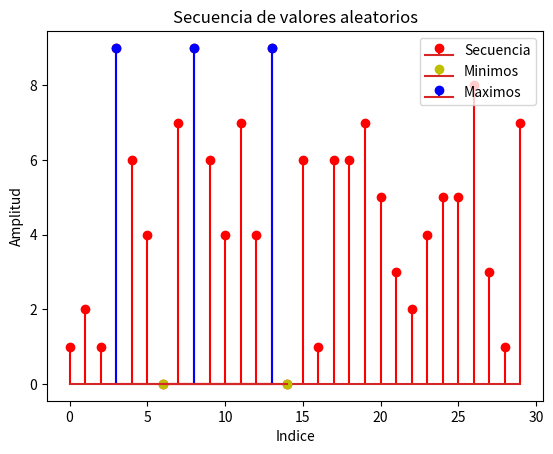

Python code for this plot:
# -*- coding: utf-8 -*-
"""
Created on Tue Jun  6 17:44:52 2023

@author: Franco
"""
import numpy as np
import matplotlib.pyplot as plt

def secuencia_aleatoria():
    """
    Función que genera una secuencia de 30 valores aleatorios con amplitud entre 0 y 10, calcula sus mínimos y máximos y extrae los índices en donde estos se encuentran dentro de la secuencia.
    Además grafica la secuencia con sus máximos y mínimos destacados en el mismo gráfico.
    Utiliza numpy para generar la secuencia y matplotlib para realizar el gráfico.
    Parámetros:
    *secuencia: secuencia aleatoria
    *minimo, maximo: valores mínimos y máximos
    *indexmin, indexmax: índices de valores mínimos y máximos
    
    La función no requiere argumentos de entrada o salida.
    """
    secuencia = np.random.randint(0,10,30)
    minimo = min(secuencia)
    maximo = max(secuencia)
    indexmin = []   
    indexmax = []
    
    for n in range(len(secuencia)):
        if secuencia[n] == minimo:
            indexmin.append(n)
        elif secuencia[n] == maximo:
            indexmax.append(n)
        else:
            pass
        
    plt.stem(np.arange(0,30),secuencia,'r',label="Secuencia")
    plt.title('Secuencia de valores aleatorios')
    plt.ylabel("Amplitud")
    plt.xlabel("Indice")
    plt.stem(indexmin,secuencia[indexmin],'y',label = "Minimos")
    plt.stem(indexmax,secuencia[indexmax],'b', label = "Maximos")
    plt.legend()
    plt.show()

if __name__ == "__main__":
    secuencia_aleatoria()
   